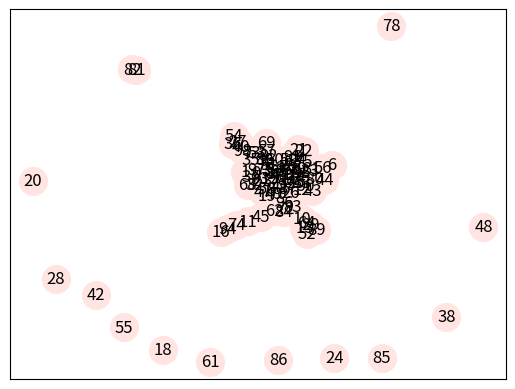
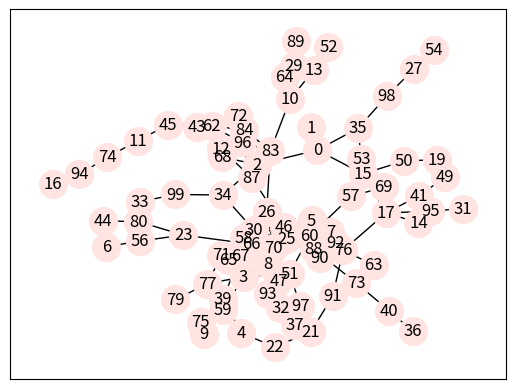
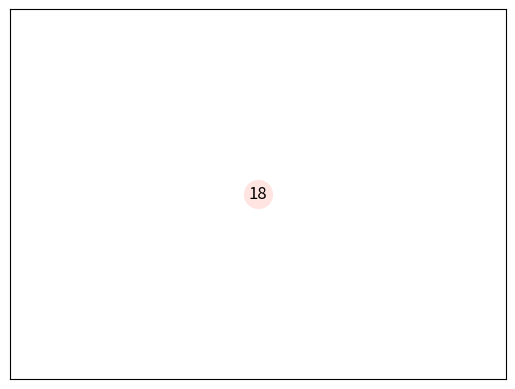
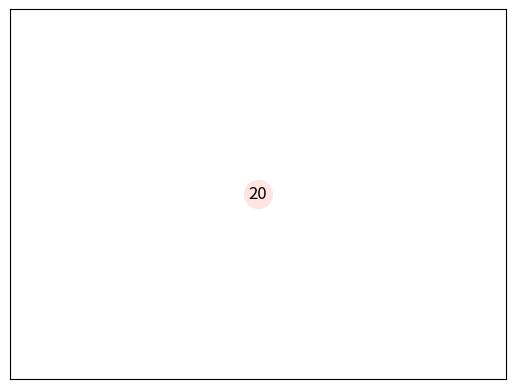
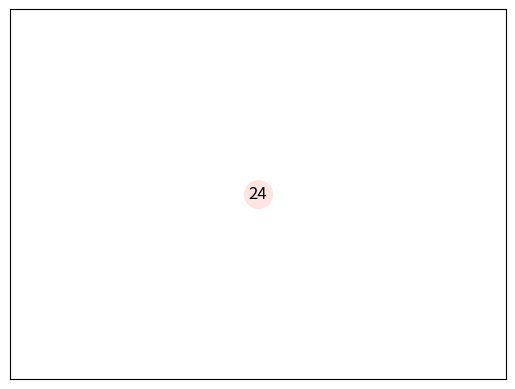
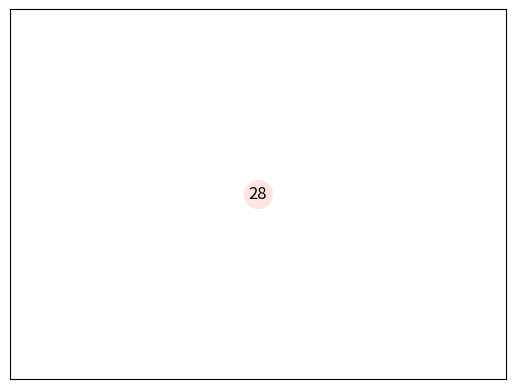
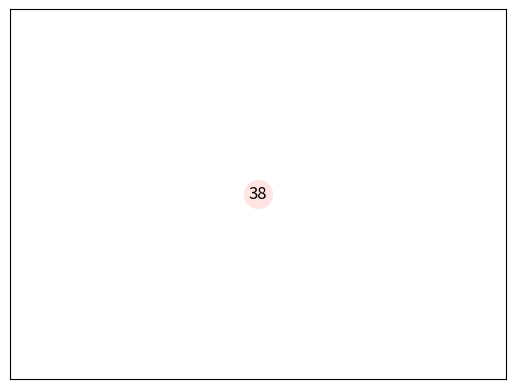
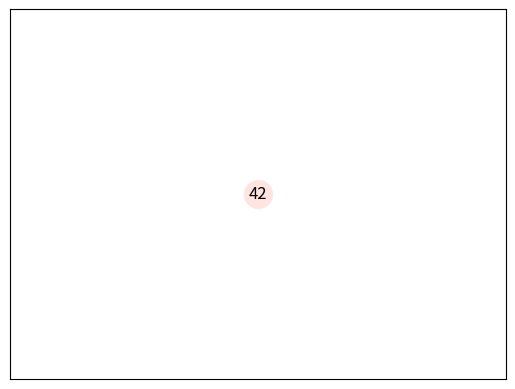
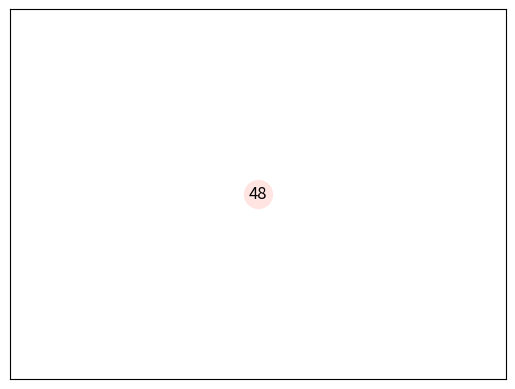
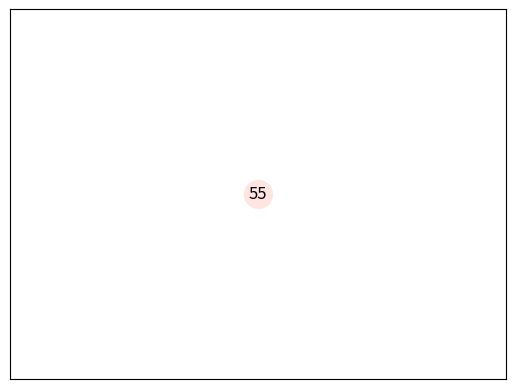
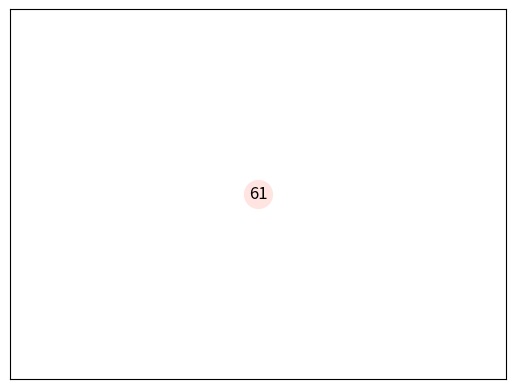
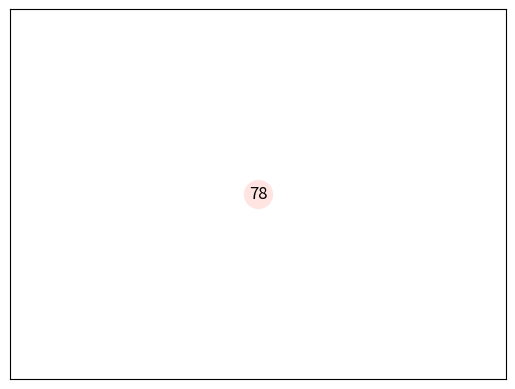
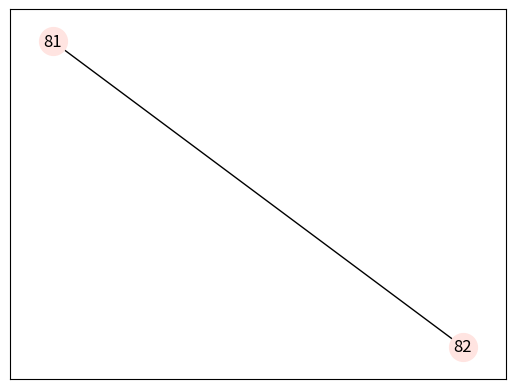
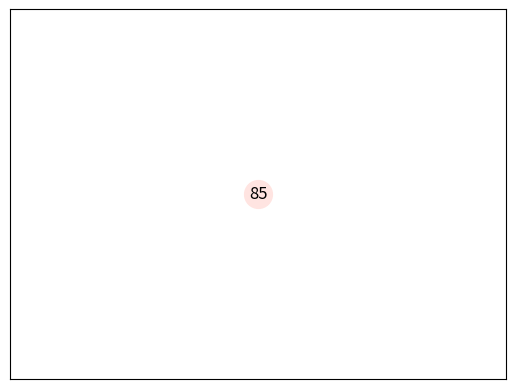
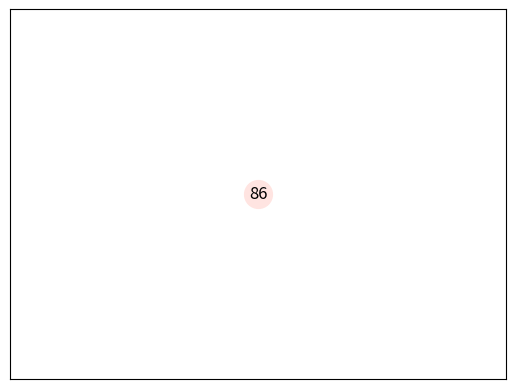

Recreate these plots in Python, in order.
# Componentes Conexas para Grafos não dirigidos
import networkx as nx
import matplotlib.pyplot as plt

numComponentes = 0

def componentesConexas(Grafo):
    vetorComponentes = [-1 for i in range(Grafo.number_of_nodes())]
    
    global numComponentes
    
    for n in Grafo.nodes():
        if(vetorComponentes[n] == -1):
            buscaProfundidade(Grafo, n, vetorComponentes, numComponentes)
            numComponentes += 1
            
    print(numComponentes)
    return vetorComponentes


def buscaProfundidade(Grafo, vertice, vetorComponentes, componente):
    vetorComponentes[vertice] = componente
    
    for adjacente in Grafo[vertice]:
        
        if(vetorComponentes[adjacente] == -1):
            buscaProfundidade(Grafo, adjacente, vetorComponentes, componente)


def drawGraph(graph, density = False):
    # Extraindo as arestas e os pesos
    # edges, weights = zip(*nx.get_edge_attributes(graph, 'weight').items()) 
    pos = nx.spring_layout(graph, k=0.05, seed = 42)
    nx.draw_networkx(graph,
                    pos,
                    with_labels = True,
                    node_size = 400,
                    node_color = "mistyrose",
                    # edgelist = edges,
                    # edge_color = weights,
                    edge_cmap = plt.cm.Blues_r,
                    style = "solid",
                    width = 1)
    
    # plt.subplots_adjust(left = 2, bottom = 3.2, right = 6, top = 6)
    
    if density:
        print("----------------------------------------")
        print("Density:",nx.classes.function.density(graph))
        print("----------------------------------------")
    
    return plt.show()


# Gerando um grafo de partição aleatória gaussiana
# Quantidade de nós = 50
# Tamanho médio do cluster = 10
# Parâmetro de forma (variação do tamanho da distribuição do cluster é a média dividida por este valor) = 10
# Probabilidade de conexão dos nós dentro dos clusters = 8%
# Probabilidade de conexão dos nós entre os clusters = 2%
# Grafo direcionado = não

GrafoNormal = nx.gaussian_random_partition_graph(100, 10, 10, 0.05, 0.02)

componente = componentesConexas(GrafoNormal)

Componentes = nx.Graph()

conjuntoComponentes = [[] for i in range(len(componente))]
selecionada = []

for n in GrafoNormal.nodes():
        if (componente[n] not in selecionada):
            print("Componente = %d" % (componente[n]))
            for i in range(n, GrafoNormal.number_of_nodes()):
                if componente[i] == componente[n]:
                    conjuntoComponentes[componente[n]].append(i)
                    print("Vertice %d" % (i))
            selecionada.append(componente[n])

print("Conjunto de componentes: ")
print(conjuntoComponentes)

drawGraph(GrafoNormal)

for componente in conjuntoComponentes:
    if len(componente) == 1:
        Componentes.add_node(componente[0])
    for vertice in componente:
            for n in GrafoNormal.neighbors(vertice):
                Componentes.add_edges_from([(vertice, n)])
    if Componentes.number_of_nodes() > 0:
        drawGraph(Componentes)
        Componentes.clear()

""" selecionada = []

for n in GrafoNormal.nodes():
        if (componente[n] not in selecionada):
            print("Componente = %d" % (componente[n]))
            for i in range(n, GrafoNormal.number_of_nodes()):
                if (componente[n] == componente[i]):
                    print("Vertice %d" % (i))
            selecionada.append(componente[n]) """
